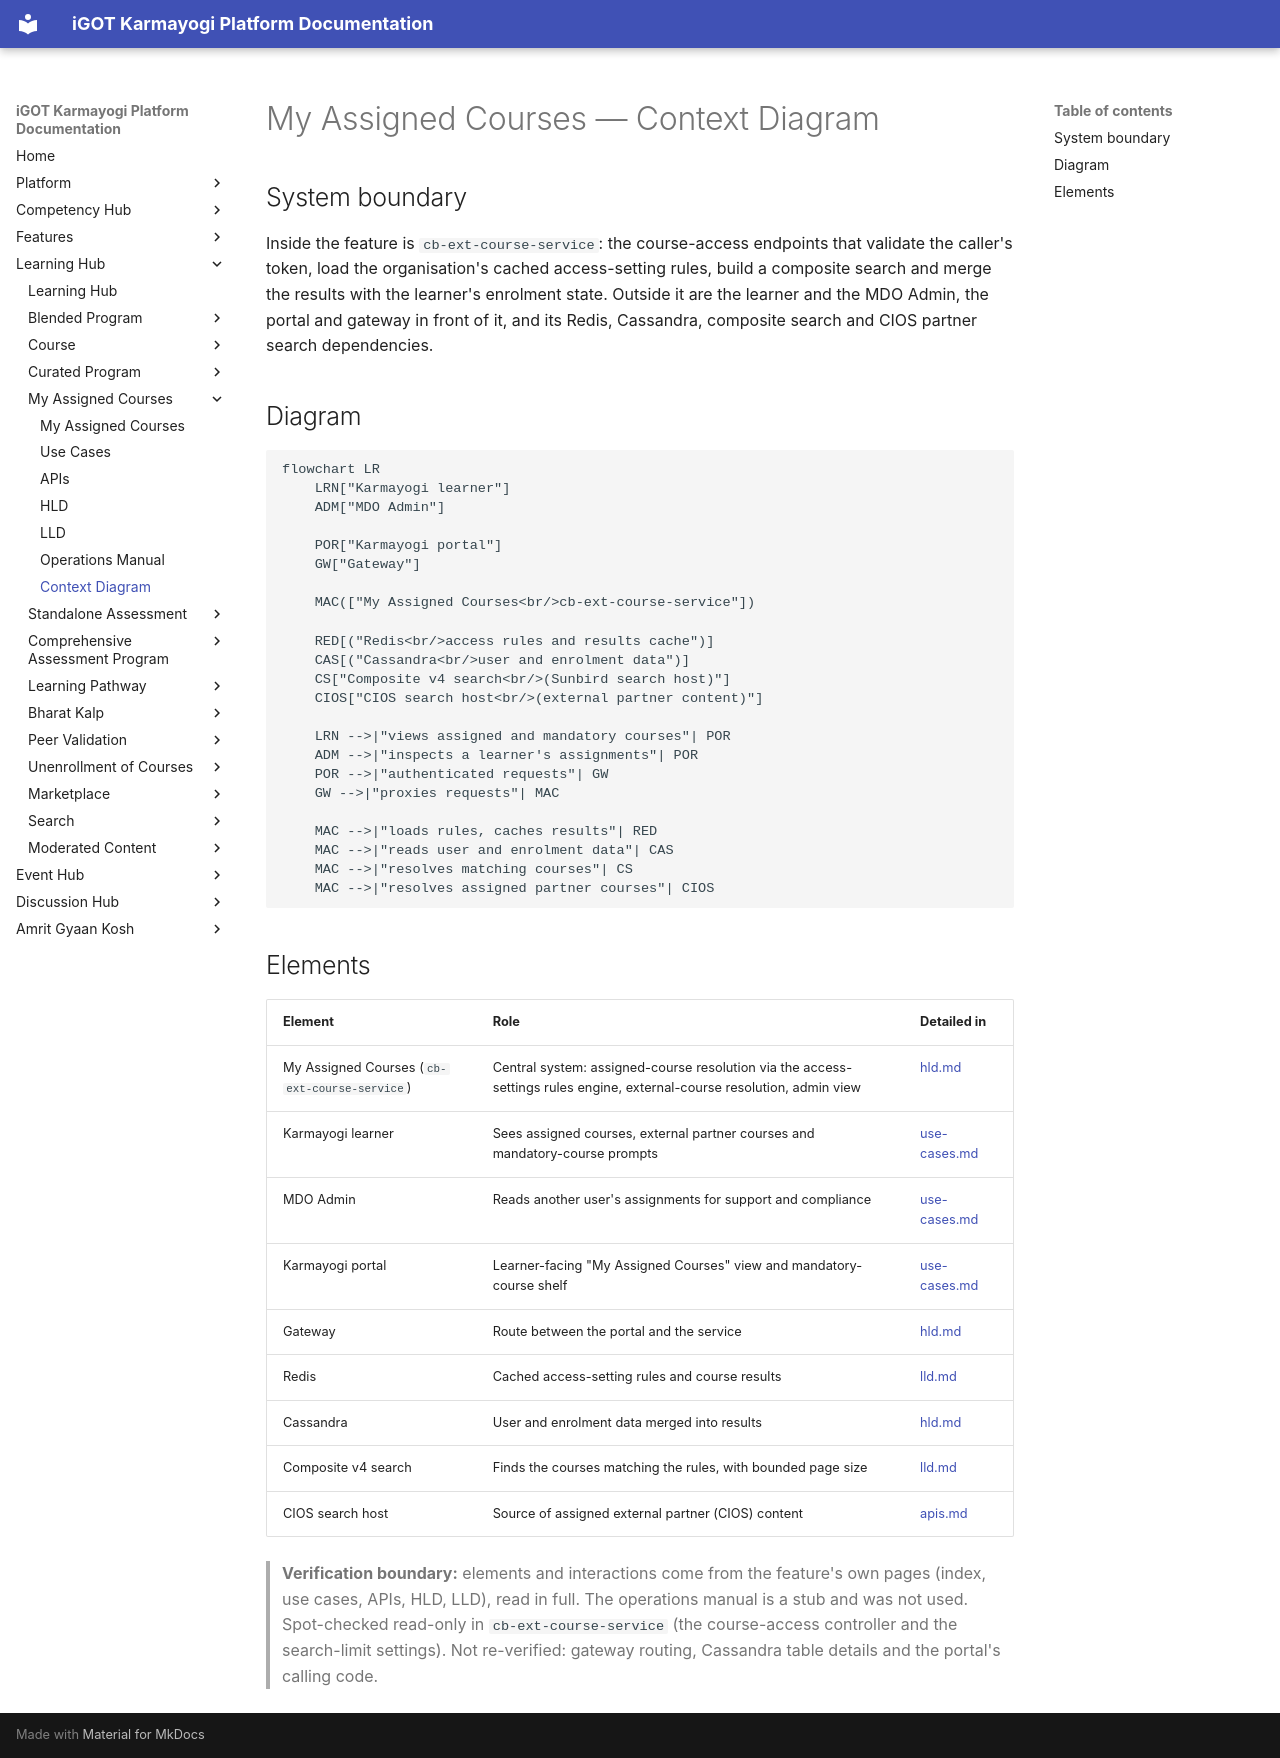

repository: KB-iGOT/igot-docs · page: learning-hub/my-assigned-courses/context-diagram/index.html · generator: mkdocs

# My Assigned Courses — Context Diagram

## System boundary

Inside the feature is `cb-ext-course-service`: the course-access endpoints that validate the
caller's token, load the organisation's cached access-setting rules, build a composite search
and merge the results with the learner's enrolment state. Outside it are the learner and the
MDO Admin, the portal and gateway in front of it, and its Redis, Cassandra, composite search
and CIOS partner search dependencies.

## Diagram

```mermaid
flowchart LR
    LRN["Karmayogi learner"]
    ADM["MDO Admin"]

    POR["Karmayogi portal"]
    GW["Gateway"]

    MAC(["My Assigned Courses<br/>cb-ext-course-service"])

    RED[("Redis<br/>access rules and results cache")]
    CAS[("Cassandra<br/>user and enrolment data")]
    CS["Composite v4 search<br/>(Sunbird search host)"]
    CIOS["CIOS search host<br/>(external partner content)"]

    LRN -->|"views assigned and mandatory courses"| POR
    ADM -->|"inspects a learner's assignments"| POR
    POR -->|"authenticated requests"| GW
    GW -->|"proxies requests"| MAC

    MAC -->|"loads rules, caches results"| RED
    MAC -->|"reads user and enrolment data"| CAS
    MAC -->|"resolves matching courses"| CS
    MAC -->|"resolves assigned partner courses"| CIOS
```

## Elements

| Element | Role | Detailed in |
|---|---|---|
| My Assigned Courses (`cb-ext-course-service`) | Central system: assigned-course resolution via the access-settings rules engine, external-course resolution, admin view | [hld.md](hld.md) |
| Karmayogi learner | Sees assigned courses, external partner courses and mandatory-course prompts | [use-cases.md](use-cases.md) |
| MDO Admin | Reads another user's assignments for support and compliance | [use-cases.md](use-cases.md) |
| Karmayogi portal | Learner-facing "My Assigned Courses" view and mandatory-course shelf | [use-cases.md](use-cases.md) |
| Gateway | Route between the portal and the service | [hld.md](hld.md) |
| Redis | Cached access-setting rules and course results | [lld.md](lld.md) |
| Cassandra | User and enrolment data merged into results | [hld.md](hld.md) |
| Composite v4 search | Finds the courses matching the rules, with bounded page size | [lld.md](lld.md) |
| CIOS search host | Source of assigned external partner (CIOS) content | [apis.md](apis.md) |

> **Verification boundary:** elements and interactions come from the feature's own pages
> (index, use cases, APIs, HLD, LLD), read in full. The operations manual is a stub and was
> not used. Spot-checked read-only in `cb-ext-course-service` (the course-access controller
> and the search-limit settings). Not re-verified: gateway routing, Cassandra table
> details and the portal's calling code.
